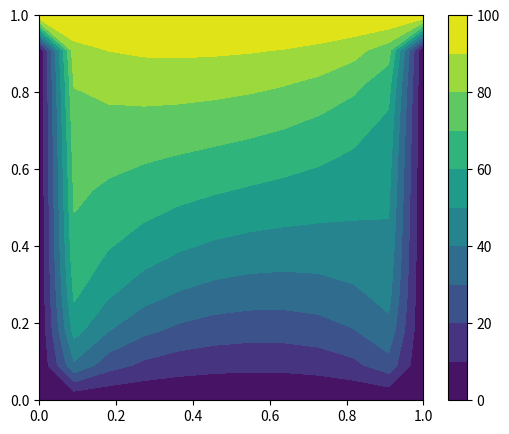

Source code (Python):
'''
NOTE
Reference/Code_Sample From:
[redacted]
[redacted]
'''

import numpy as np
import matplotlib
import scipy.linalg as lin
import matplotlib.pyplot as plt


class FDMSteadyFlow2D:
    def __init__(self, Nx, Ny, h_top, h_bottom, h_left, h_right):
        self.Nx = Nx
        self.Ny = Ny
        self.h_top = h_top
        self.h_bottom = h_bottom
        self.h_left = h_left
        self.h_right = h_right

    def buildCoeffMatrix(self):
        '''
        Constructs the coefficient matrix A of the final linear
        system of equations of the form Ax = b
        '''
        # Create the diagonal, upper and lower components of B
        Ddiag = -4 * np.eye(self.Nx - 1)
        Dupper = np.diag([1] * (self.Nx - 2), 1)
        Dlower = np.diag([1] * (self.Nx - 2), -1)

        # Add components to create B
        D = Ddiag + Dupper + Dlower

        # Create a block matrix where the diagonals are each B
        Ds = [D] * (self.Nx - 1)
        A = lin.block_diag(*Ds)

        # Create the identity diagonals
        I = np.ones((self.Nx - 1) * (self.Nx - 2))
        Iupper = np.diag(I, self.Nx - 1)
        Ilower = np.diag(I, -self.Nx + 1)

        # Add the identity diagonal to A to complete it
        A += Iupper + Ilower

        return A

    def buildRHSVector(self):
        '''
        Constructs the right hand side vector b of the final linear
        system of equations of the form Ax = b
        '''
        b = np.zeros((self.Nx - 1)**2)
        
        # Sets the inital values for the top boundaries in the result
        b[-self.Nx+1:] = -self.h_top
        
        #NOTE: The modification of Yared W. Bekele's buildRHSVector function starts here
        
        # Sets the inital values for the bottom boundaries in the result
        b[:self.Nx-1] = -self.h_bottom
        
        # To add up the values for the left and right boundaries,
        # we're iterating through the values of the list and adding 
        # the values for the left and right boundaries since the have 
        # no definite position unlike the top and bottom boundaries
        for i in range(0, len(b), 1):
            
            # The left boundary points are located where i % (self.Nx - 1) == 0
            if(i % (self.Nx - 1) == 0):
                b[i] += (-self.h_left)
            
            # The right boundary points are located where i % (self.Nx - 1) == self.Nx - 2
            if(i % (self.Nx - 1) == self.Nx - 2):
                b[i] += (-self.h_right)
        return b

    def solveLinearSystem(self, A, b):
        '''
        Solves the final linear system Ax = b and concatenates the
        boundary conditions (BCs) to the solution
        '''
        # Solve for h vector and reshape array to 2D
        h = lin.solve(A, b)
        h = h.reshape((self.Nx - 1, self.Ny - 1))

        # Create empty 2D array with all nodes and insert BCs ans solution
        h2D = np.zeros((self.Nx + 1, self.Ny + 1))
        h2D[0] = self.h_top         # Insert top BC
        h2D[1:-1, 1:-1] = h[::-1]    # Insert solution (::-1 => inverted)

        return h2D

    def plotSolution(self, h2D):
        '''
        Plots the color plot of the solution on a 2D meshgrid
        '''
        # Create 1D arrays with number of nodes
        x = np.linspace(0, 1, self.Nx + 1)
        y = np.linspace(1, 0, self.Ny + 1)

        # Create 2D mesh grid
        X, Y = np.meshgrid(x, y)

        # Plot solution on mesh grid
        matplotlib.rcParams['figure.figsize'] = 6.2, 5
        plt.contourf(X, Y, h2D, 10)
        plt.colorbar()
        plt.show()


if __name__ == "__main__":
    # Setting grid number of 11 will generate 100 equations [(grid_number-1)**2]
    fdm = FDMSteadyFlow2D(Nx=11, Ny=11, h_top=100, h_bottom=0, h_left=75, h_right=50)
    A = fdm.buildCoeffMatrix()
    print('\nLHS 10 by 10 coefficient matrix:')
    print(A)
    b = fdm.buildRHSVector()
    print('\nRHS Vector:')
    print(b)
    h = fdm.solveLinearSystem(A, b)
    print('\nFinal Solution:')
    print(h)
    fdm.plotSolution(h)